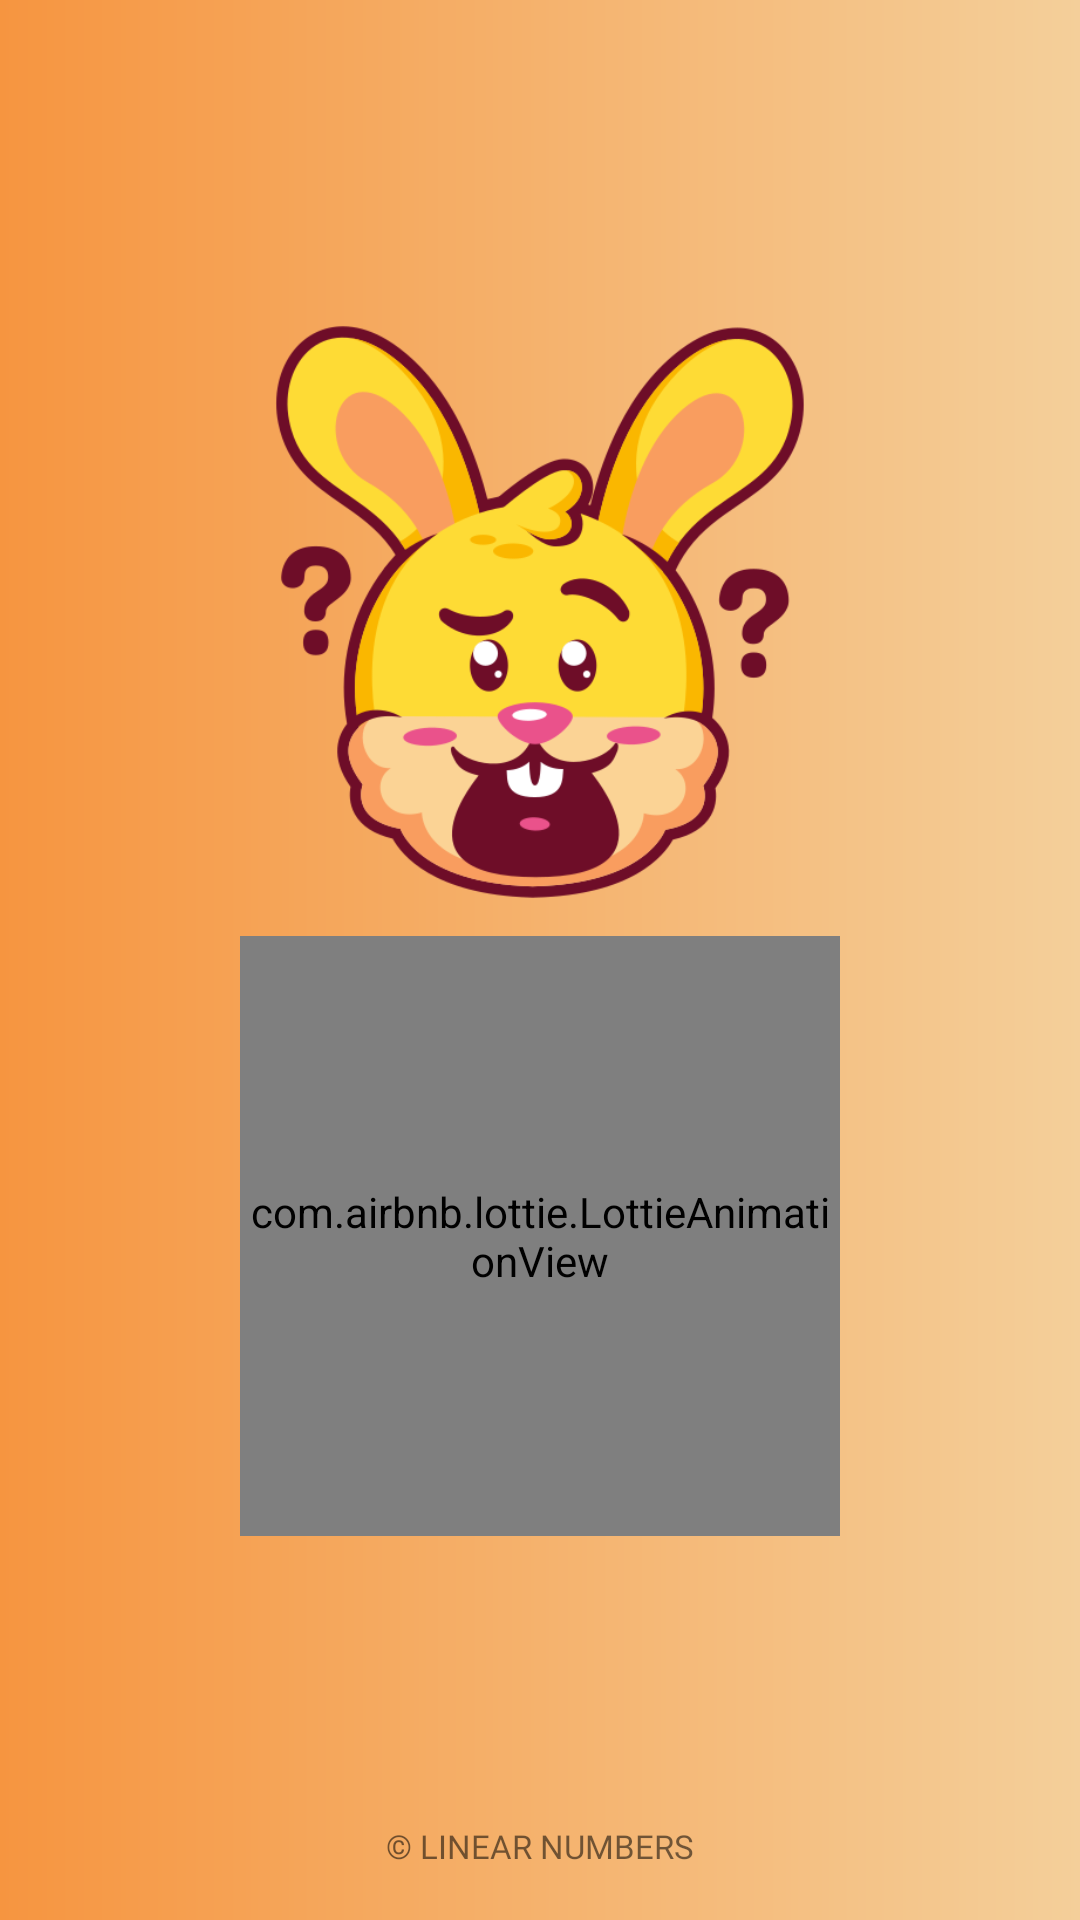

Reconstruct the res/layout file that produces this screen, plus the resources it refers to.
<!-- AndroidManifest.xml: application theme Theme.LinearNumbers -->
<!-- res/layout/activity_loading.xml -->
<?xml version="1.0" encoding="utf-8"?>
<androidx.constraintlayout.widget.ConstraintLayout xmlns:android="http://schemas.android.com/apk/res/android"
    xmlns:app="http://schemas.android.com/apk/res-auto"
    xmlns:tools="http://schemas.android.com/tools"
    android:layout_width="match_parent"
    android:background="@drawable/bkg_custom_grad_lin"
    android:layout_height="match_parent"
    tools:context=".LoadingActivity">


    <androidx.constraintlayout.widget.Guideline
        android:id="@+id/guideline_vert_30"
        android:layout_width="wrap_content"
        android:layout_height="wrap_content"
        android:orientation="vertical"
        app:layout_constraintGuide_percent="0.30" />

    <androidx.constraintlayout.widget.Guideline
        android:id="@+id/guideline_vert_20"
        android:layout_width="wrap_content"
        android:layout_height="wrap_content"
        android:orientation="vertical"
        app:layout_constraintGuide_percent="0.20" />

    <androidx.constraintlayout.widget.Guideline
        android:id="@+id/guideline_vert_80"
        android:layout_width="wrap_content"
        android:layout_height="wrap_content"
        android:orientation="vertical"
        app:layout_constraintGuide_percent="0.80" />



    <androidx.constraintlayout.widget.Guideline
        android:id="@+id/guideline_vert_70"
        android:layout_width="wrap_content"
        android:layout_height="wrap_content"
        android:orientation="vertical"
        app:layout_constraintGuide_percent="0.70" />

    <androidx.constraintlayout.widget.Guideline
        android:id="@+id/guideline_hor_50"
        android:layout_width="wrap_content"
        android:layout_height="wrap_content"
        android:orientation="horizontal"
        app:layout_constraintGuide_percent="0.50" />

    <androidx.constraintlayout.widget.Guideline
        android:id="@+id/guideline_hor_95"
        android:layout_width="wrap_content"
        android:layout_height="wrap_content"
        android:orientation="horizontal"
        app:layout_constraintGuide_percent="0.95" />


    <androidx.constraintlayout.widget.Guideline
        android:id="@+id/guideline_hor_40"
        android:layout_width="wrap_content"
        android:layout_height="wrap_content"
        android:orientation="horizontal"
        app:layout_constraintGuide_percent="0.40" />

    <androidx.constraintlayout.widget.Guideline
        android:id="@+id/guideline_hor_30"
        android:layout_width="wrap_content"
        android:layout_height="wrap_content"
        android:orientation="horizontal"
        app:layout_constraintGuide_percent="0.30" />

    <ImageView
        android:id="@+id/img_logo"
        android:layout_width="0dp"
        android:padding="8dp"
        app:layout_constraintVertical_chainStyle="packed"
        android:layout_height="0dp"
        app:layout_constraintStart_toStartOf="@id/guideline_vert_20"
        app:layout_constraintTop_toTopOf="parent"
        app:layout_constraintBottom_toTopOf="@id/lottie_anim_loading"
        app:layout_constraintEnd_toEndOf="@id/guideline_vert_80"
        android:src="@drawable/confused4"
        app:layout_constraintDimensionRatio="1,1" />


    
    
    
    
    
    
    
    
    
    
    


    
    
    
    
    
    
    
    
    
    
    
    
    
    





    <com.airbnb.lottie.LottieAnimationView
        android:id="@+id/lottie_anim_loading"
        android:layout_width="200dp"
        android:layout_height="200dp"
        app:layout_constraintBottom_toBottomOf="@id/guideline_hor_95"
        app:layout_constraintEnd_toEndOf="parent"
        app:layout_constraintStart_toStartOf="parent"
        app:layout_constraintTop_toBottomOf="@id/img_logo"
        app:lottie_autoPlay="true"
        app:lottie_loop="true"
        app:lottie_rawRes="@raw/numbers"
        tools:visibility="visible" />

    <TextView
        android:id="@+id/tv_dovn_text"
        android:layout_width="wrap_content"
        android:layout_height="wrap_content"
        android:textSize="11sp"
        android:textAllCaps="true"
        android:fontFamily="@font/opensans_regular"
        android:text="@string/app_name_dovn_text"
        app:layout_constraintEnd_toEndOf="parent"
        app:layout_constraintStart_toStartOf="parent"
        app:layout_constraintTop_toBottomOf="@id/guideline_hor_95" />



</androidx.constraintlayout.widget.ConstraintLayout>
<!-- resources referenced by this layout -->
<resources>
  <color name="add_colour_the_most_dark">#492A03</color>
  <!-- drawable bkg_custom_grad_lin (drawable) -->
  <?xml version="1.0" encoding="utf-8"?>
  <shape xmlns:android="http://schemas.android.com/apk/res/android">
      <gradient
          android:endColor="#F4CF9A"
          android:type="linear"
          android:startColor="#F69540" />
  </shape>
  <!-- drawable confused4: png bitmap (drawable, 59945 bytes) -->
  <!-- drawable custom_prog_bar (drawable) -->
  <?xml version="1.0" encoding="utf-8"?>
  <layer-list xmlns:android="http://schemas.android.com/apk/res/android">
  
      <item android:id="@+id/backgrovnd_prog">
          <shape android:shape="rectangle">
              <corners android:radius="18dp" />
              <solid android:color="@color/prog_bar_grey" />
          </shape>
      </item>
  
      <item android:id="@android:id/progress">
          <scale android:scaleWidth="100%">
              <shape android:shape="rectangle">
                  <corners android:radius="18dp" />
                  <gradient android:startColor="#ECA04F"
                      android:endColor="#630101"
                      android:type="linear"/>
              </shape>
          </scale>
      </item>
  </layer-list>
  <string name="app_name_dovn_text">© Linear Numbers</string>
  <style name="Theme.LinearNumbers" parent="Theme.MaterialComponents.DayNight.NoActionBar">
          <item name="colorPrimary">@color/add_colour_the_most_dark</item>
          <item name="colorPrimaryVariant">@color/black</item>
          <item name="colorOnPrimary">@color/add_colour_3_text_btn</item>
          
          <item name="colorSecondary">@color/teal_200</item>
          <item name="colorSecondaryVariant">@color/teal_700</item>
          <item name="colorOnSecondary">@color/black</item>
          
          <item name="android:statusBarColor" tools:targetApi="l">?attr/colorPrimaryVariant</item>
          
      </style>
  <color name="prog_bar_grey">#4C4848</color>
  <color name="black">#FF000000</color>
  <color name="add_colour_3_text_btn">#CAEFE3</color>
  <color name="teal_200">#FF03DAC5</color>
  <color name="teal_700">#FF018786</color>
</resources>
